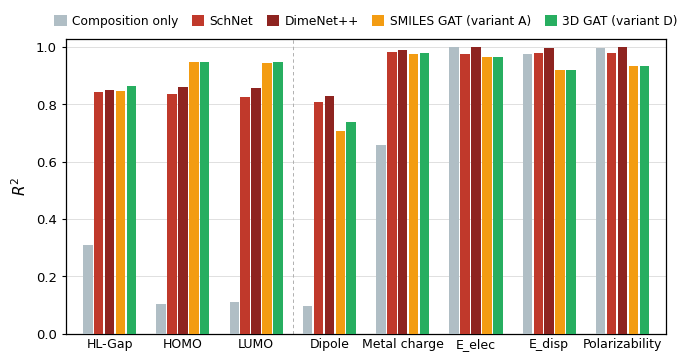

Write the Python code that produced this figure. (Note: this script raises an exception after producing the figure.)
# -*- coding: utf-8 -*-
"""逐性质剖面图 v2（SchNet / DimeNet++ / SMILES GAT(A) / 3D GAT(D) + 成分基线参考）。
   配色延续 Figure 3 的语义：灰=无图基线，红系=3D 消息传递，橙/绿=本文 GAT。
   成分基线必须画出来 —— 否则读者会以为 E_elec 0.999 / 极化 0.999 是模型的功劳。
   v2 相对 v1：① 顶格条留出 1.03 余量；② 条更窄、组内间隙加大；
               ③ X 标签统一单行；④ 画幅改到双栏实际印刷宽度，字号即为真值。
"""
import sys
sys.stdout.reconfigure(encoding='utf-8')
import matplotlib
matplotlib.use('Agg')
import matplotlib.pyplot as plt
import numpy as np
from matplotlib.ticker import MultipleLocator
from matplotlib.patches import Patch

plt.rcParams['font.family'] = 'sans-serif'
plt.rcParams['font.sans-serif'] = ['Arial', 'Helvetica', 'DejaVu Sans']
plt.rcParams['axes.unicode_minus'] = False

props = ['HL-Gap', 'HOMO', 'LUMO', 'Dipole', 'Metal charge',
         'E_elec', 'E_disp', 'Polarizability']
series = [
    ('Composition only', '#B0BEC5',
     [0.310, 0.104, 0.112, 0.097, 0.659, 1.000, 0.977, 0.998]),
    ('SchNet',           '#C0392B',
     [0.845, 0.838, 0.825, 0.809, 0.982, 0.977, 0.981, 0.981]),
    ('DimeNet++',        '#8E2420',
     [0.850, 0.861, 0.856, 0.829, 0.991, 0.999, 0.998, 0.999]),
    ('SMILES GAT (variant A)', '#F39C12',
     [0.846, 0.947, 0.943, 0.707, 0.976, 0.965, 0.921, 0.934]),
    ('3D GAT (variant D)',     '#27AE60',
     [0.864, 0.949, 0.948, 0.739, 0.979, 0.966, 0.921, 0.934]),
]

n, m = len(props), len(series)
BW, gap = 0.130, 0.019           # 单根条宽 / 组内间隙
x = np.arange(n) * 1.0

fig, ax = plt.subplots(figsize=(7.2, 3.7), dpi=300)

off0 = -(m - 1) / 2 * (BW + gap)
for si, (name, col, vals) in enumerate(series):
    ax.bar(x + off0 + si * (BW + gap), vals, width=BW, color=col,
           edgecolor='none', label=name, zorder=3)

# 组间分隔：3 个轨道能级描述符 | 5 个响应/广延量
ax.axvline(2.5, color='#B0B0B0', lw=0.7, ls=(0, (3.5, 3)), zorder=2)

ax.set_xticks(x)
ax.set_xticklabels(props, fontsize=9.0)
ax.set_xlim(-0.60, n - 0.40)
ax.set_ylim(0, 1.03)
ax.yaxis.set_major_locator(MultipleLocator(0.2))
ax.set_ylabel('$R^2$', fontsize=11, labelpad=5)
ax.tick_params(axis='y', labelsize=9.5, length=3, width=0.8)
ax.tick_params(axis='x', length=0, pad=3)

ax.yaxis.grid(True, color='#E0E0E0', linewidth=0.7, zorder=0)
ax.set_axisbelow(True)
for s in ax.spines.values():
    s.set_visible(True); s.set_linewidth(0.9); s.set_color('black')

ax.legend(handles=[Patch(facecolor=c, label=l) for l, c, _ in series],
          loc='lower center', bbox_to_anchor=(0.5, 1.0), ncol=5,
          frameon=False, fontsize=8.8, handlelength=1.0,
          handleheight=0.95, columnspacing=1.1, handletextpad=0.45)

fig.tight_layout()
fig.savefig(r'D:/ml/paper/draft/round5/fig_profile.png',
            dpi=300, facecolor='white', bbox_inches='tight')
print('saved -> fig_profile.png')
